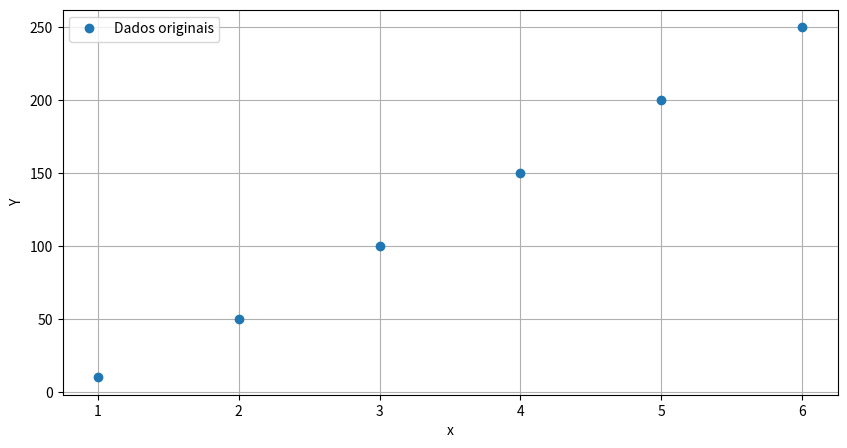

Here is the Python script that generated this plot: (Note: this script raises an exception after producing the figure.)
#Regressão linear numpy

#Visualização de dados
from matplotlib import pyplot as plt

#dados
x = [1, 2 ,3 ,4 , 5, 6]
y = [10, 50 , 100, 150, 200, 250]

#plot dos dados
plt.figure(figsize=(10,5))
plt.plot(x,y,'o',label = 'Dados originais')
plt.legend()
plt.xlabel("x")
plt.ylabel("Y")
plt.grid()
plt.show()

'''
Iremos estimar uma funçao do tipo : y = ax+b, ou seja
devemos achar quais valores de a e b que melhor representa os dados

Os valores reais de a e b são (2,1)
'''
#Trnsformando para numy e vetor coluna
x, y = np.array(x).reshape(-1,1), np.array(y).reshape(-1,1)

#Adicioanando bias: para estimar o termo b:
X = np.hstack((x,np.ones(x.shape))) #np.hstack - concatena dois arrays horinzontalmente

#Estimando a e b
beta = np.linalg.pinv(x).dot(y)
print("a estimado: ",beta[0][1])
print("b estimado: ",beta[0][1])

#plot de dados
plt.figure(figsize=(10,5))
plt.plot(x,y,'o',label="Dados originais")
plt.plot(x,X.dot(beta),label="Regressao linear")
plt.legend()
plt.xlabel("x")
plt.ylabel("y")
plt.title("Regressão linear com numpy")
plt.grid()
plt.show()
